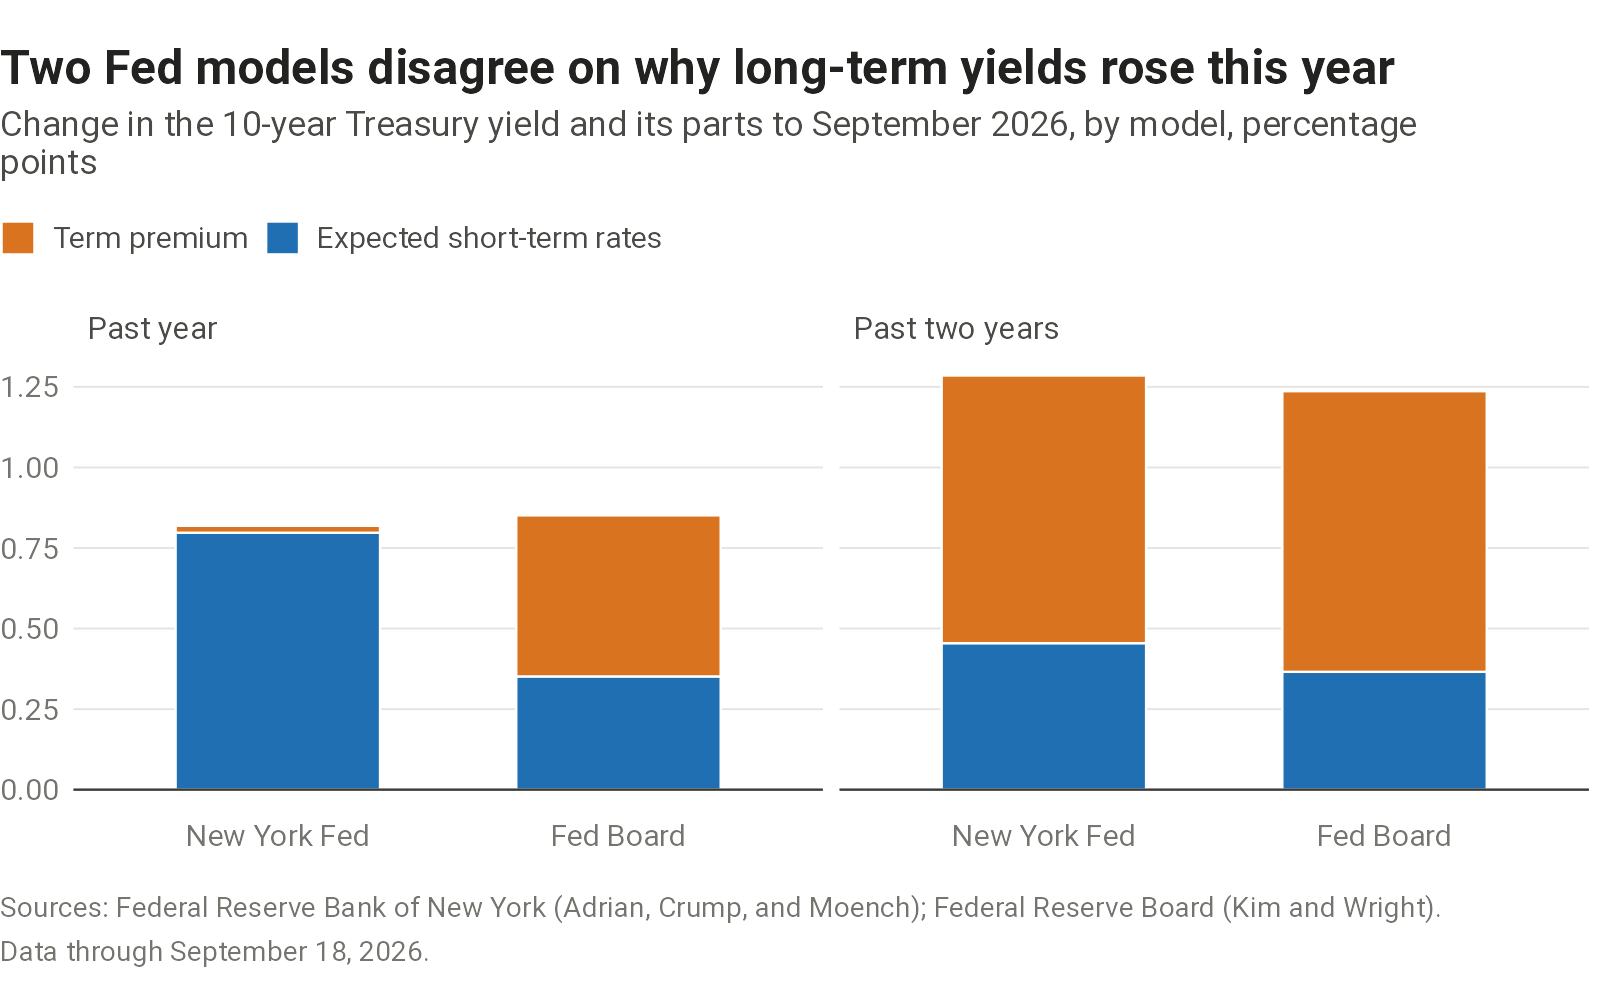

The data file committed next to this chart (first rows):
date, yield_acm, yield_kim_wright, expected_short_rates_acm, expected_short_rates_kim_wright, term_premium_acm, term_premium_kim_wright
1990-01-02, 7.944, 7.968, 6.129, 6.162, 1.815, 1.806
1990-01-03, 7.991, 8.014, 6.154, 6.187, 1.837, 1.828
1990-01-04, 7.979, 8.01, 6.139, 6.181, 1.839, 1.829
1990-01-05, 7.996, 8.016, 6.118, 6.177, 1.877, 1.839
1990-01-08, 8.021, 8.035, 6.108, 6.184, 1.914, 1.852
1990-01-09, 8.021, 8.042, 6.109, 6.184, 1.912, 1.858
1990-01-10, 8.026, 8.048, 6.111, 6.182, 1.915, 1.867
1990-01-11, 8.02, 8.051, 6.111, 6.184, 1.909, 1.868
1990-01-12, 8.082, 8.095, 6.127, 6.202, 1.955, 1.893
1990-01-16, 8.165, 8.193, 6.217, 6.26, 1.948, 1.933
1990-01-17, 8.154, 8.2, 6.219, 6.272, 1.935, 1.927
1990-01-18, 8.257, 8.3, 6.333, 6.332, 1.924, 1.968
1990-01-19, 8.198, 8.262, 6.294, 6.313, 1.904, 1.948
1990-01-22, 8.22, 8.256, 6.257, 6.309, 1.963, 1.947
1990-01-23, 8.196, 8.236, 6.271, 6.295, 1.926, 1.942
1990-01-24, 8.31, 8.318, 6.309, 6.331, 2.001, 1.987
1990-01-25, 8.354, 8.373, 6.326, 6.358, 2.028, 2.015
1990-01-26, 8.438, 8.443, 6.333, 6.39, 2.105, 2.053
1990-01-29, 8.427, 8.455, 6.343, 6.4, 2.084, 2.055
1990-01-30, 8.446, 8.475, 6.364, 6.414, 2.082, 2.061
1990-01-31, 8.364, 8.421, 6.346, 6.39, 2.017, 2.031
1990-02-01, 8.335, 8.389, 6.347, 6.376, 1.988, 2.013
1990-02-02, 8.396, 8.432, 6.386, 6.402, 2.01, 2.03
1990-02-05, 8.424, 8.457, 6.386, 6.416, 2.038, 2.041
1990-02-06, 8.47, 8.498, 6.404, 6.437, 2.067, 2.06
1990-02-07, 8.469, 8.508, 6.409, 6.443, 2.06, 2.066
1990-02-08, 8.43, 8.475, 6.377, 6.427, 2.054, 2.048
1990-02-09, 8.284, 8.358, 6.329, 6.366, 1.955, 1.992
1990-02-12, 8.363, 8.39, 6.345, 6.379, 2.017, 2.012
1990-02-13, 8.331, 8.356, 6.281, 6.348, 2.05, 2.008
1990-02-14, 8.332, 8.369, 6.304, 6.35, 2.028, 2.019
1990-02-15, 8.379, 8.418, 6.356, 6.378, 2.023, 2.04
1990-02-16, 8.388, 8.422, 6.325, 6.38, 2.064, 2.043
1990-02-20, 8.575, 8.572, 6.411, 6.461, 2.164, 2.111
1990-02-21, 8.574, 8.603, 6.416, 6.476, 2.157, 2.127
1990-02-22, 8.489, 8.554, 6.405, 6.45, 2.084, 2.104
1990-02-23, 8.488, 8.53, 6.377, 6.431, 2.111, 2.099
1990-02-26, 8.418, 8.475, 6.359, 6.404, 2.059, 2.071
1990-02-27, 8.366, 8.423, 6.341, 6.381, 2.025, 2.042
1990-02-28, 8.468, 8.489, 6.38, 6.419, 2.088, 2.07
1990-03-01, 8.533, 8.56, 6.428, 6.459, 2.105, 2.102
1990-03-02, 8.483, 8.54, 6.435, 6.446, 2.048, 2.093
1990-03-05, 8.595, 8.612, 6.458, 6.487, 2.137, 2.125
1990-03-06, 8.54, 8.598, 6.467, 6.487, 2.073, 2.111
1990-03-07, 8.524, 8.58, 6.46, 6.482, 2.064, 2.098
1990-03-08, 8.502, 8.567, 6.487, 6.479, 2.014, 2.089
1990-03-09, 8.566, 8.627, 6.547, 6.515, 2.018, 2.113
1990-03-12, 8.571, 8.634, 6.549, 6.52, 2.023, 2.114
1990-03-13, 8.649, 8.686, 6.573, 6.546, 2.076, 2.14
1990-03-14, 8.572, 8.637, 6.548, 6.52, 2.024, 2.117
1990-03-15, 8.576, 8.628, 6.56, 6.513, 2.016, 2.115
1990-03-16, 8.509, 8.575, 6.54, 6.484, 1.969, 2.091
1990-03-19, 8.519, 8.57, 6.544, 6.482, 1.975, 2.088
1990-03-20, 8.439, 8.529, 6.594, 6.466, 1.844, 2.064
1990-03-21, 8.438, 8.508, 6.586, 6.455, 1.852, 2.054
1990-03-22, 8.452, 8.492, 6.515, 6.441, 1.936, 2.05
1990-03-23, 8.44, 8.48, 6.501, 6.431, 1.939, 2.049
1990-03-26, 8.424, 8.467, 6.503, 6.422, 1.921, 2.045
1990-03-27, 8.427, 8.47, 6.513, 6.425, 1.914, 2.044
1990-03-28, 8.438, 8.473, 6.508, 6.424, 1.93, 2.049
... 9,110 more rows
